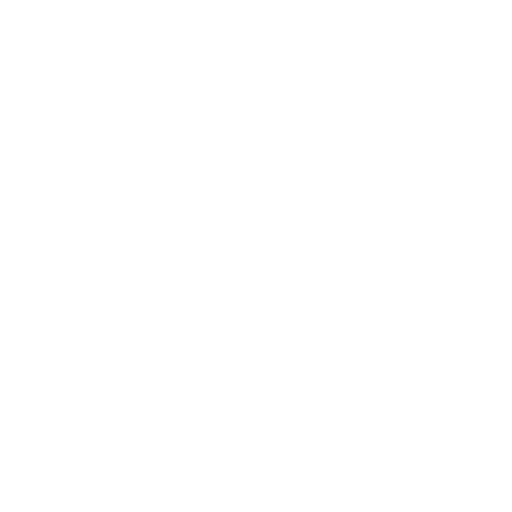
t = 0.00 s
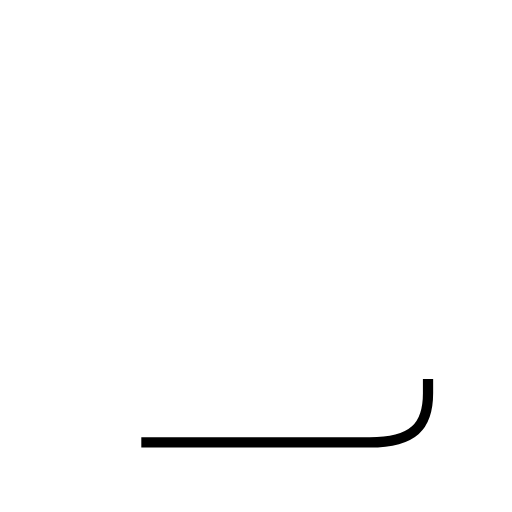
t = 0.97 s
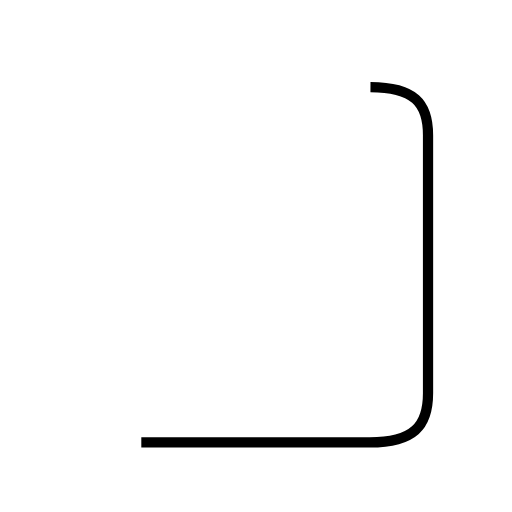
t = 1.94 s
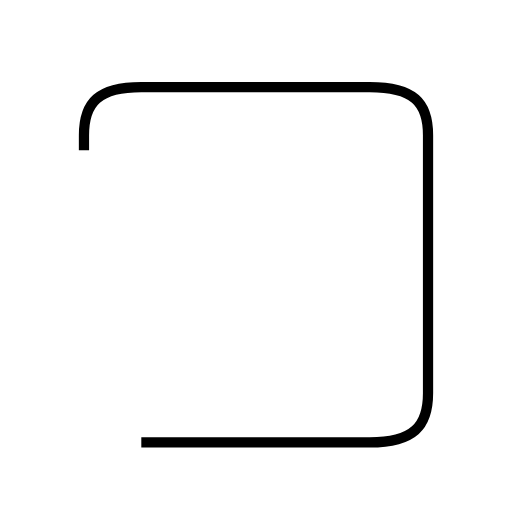
t = 2.91 s
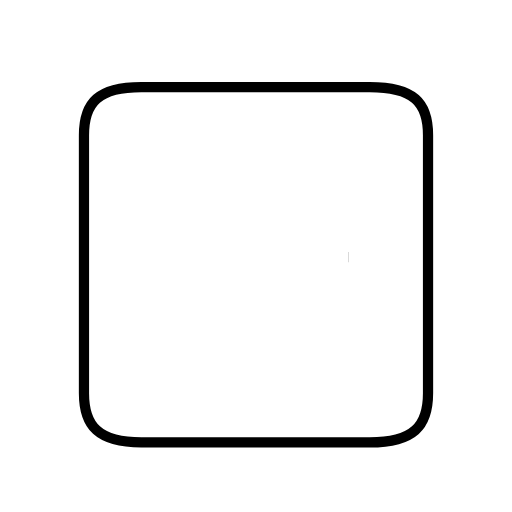
t = 3.88 s
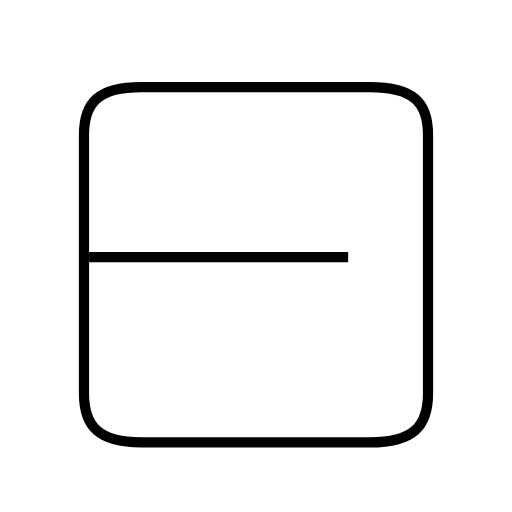
t = 4.64 s

The animated SVG that drew these frames (rendered in a browser with its animation timeline set to each time). Animation: 2 SMIL elements (animate=2); one cycle of 4.64 s.

<?xml version='1.0' encoding='utf-8'?>
<svg viewBox="0.0 -6.0 50.0 50.0" version="1.1" xmlns="http://www.w3.org/2000/svg"><rect x="-1000" y="-1000" width="2000" height="2000" stroke="white" fill="white" /><g style="fill:none;stroke:#000000;stroke-width:1"><path d="M 13.8 -0.8 L 36.1 -0.8 C 40.4 -0.8 41.8 -2.4 41.8 -5.6 L 41.8 -30.8 C 41.8 -34.0 40.4 -35.5 36.1 -35.5 L 13.8 -35.5 C 9.6 -35.5 8.2 -34.0 8.2 -30.8 L 8.2 -5.6 C 8.2 -2.4 9.6 -0.8 13.8 -0.8 Z " transform="translate(0.0 38.0)" stroke-dasharray="129.2851575010133" stroke-dashoffset="129.2851575010133"><animate attributeName="stroke-dashoffset" from="129.2851575010133" to="0" dur="3.8785547250303987s" begin="0s" fill="freeze" /></path><path d="M 34.0 -18.9 L 8.7 -18.9" transform="translate(0.0 38.0)" stroke-dasharray="25.3" stroke-dashoffset="25.3"><animate attributeName="stroke-dashoffset" from="25.3" to="0" dur="0.759s" begin="3.8785547250303987s" fill="freeze" /></path></g></svg>
